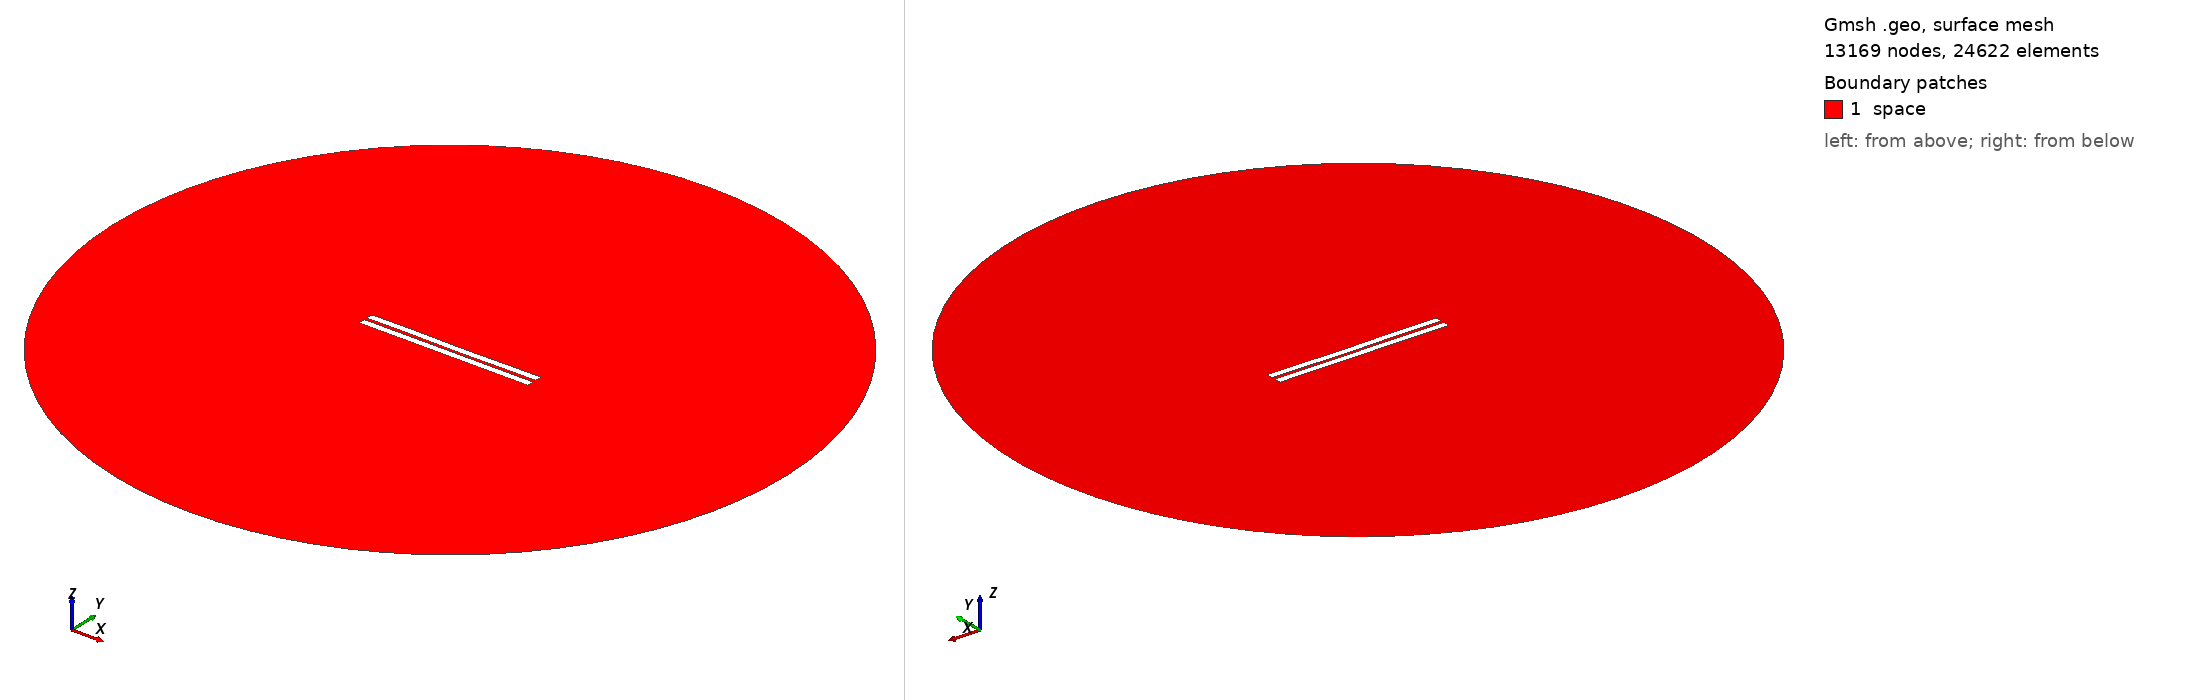

Gmsh geometry script, surface-meshed: 13169 nodes, 24622 surface elements. Boundary patches (legend numbers): 1 space. Left view from above one corner, right view from below the opposite corner. Legend entries are the model's physical surfaces. The drawing asked Gmsh for element sizes between 1% and 20% of the model's largest extent; the script's own settings can give other sizes.

=== 919.geo (drawn) ===
//---------------------------------------
// Geometry kernel
//---------------------------------------

SetFactory("OpenCASCADE");



//---------------------------------------
// Parameters of the geometry
//---------------------------------------

// Overetch of the upper plate
overetch = 0.0;

// Distance between the plates
distance = 1.75;

// Discretization over the x axis (for the deformation)
nx = 50; 

// Length of the plate
L = 100 - overetch; 

// Number of modes
n = 4; 

// 1st mode coefficient
coeff(1) = 0.0;
beta(1) = 0.596864 * 3.1415926535 / L;

// 2nd mode coefficient
coeff(2) = -0.075;
beta(2) = 1.49418 * 3.1415926535 / L;

// 3rd mode coefficient
coeff(3) = 0.07499999999999998;
beta(3) = 2.50025 * 3.1415926535 / L;

// 4th mode coefficient
coeff(4) = 0.07499999999999998;
beta(4) = 3.49999 * 3.1415926535 / L;



//---------------------------------------
// Upper plate (deformed rectangle)
//---------------------------------------

// Coordiantes of the upper plate
xmin = -50;
xmax = 50 - overetch;

// Height of the upper plate
yheight = 4 - 2 * overetch;

// Indexes of the points
UpperID[] = {};
LowerID[] = {};
LeftID[] = {};
RightID[] = {};

// Point index
p = 1;

// Horizontal edges
For i In {1:nx}
    x = xmin + (i-1)*(xmax - xmin)/(nx-1);

    y_bottom = distance / 2 + overetch;
    For j In {1:n}
        C = (Cosh(beta(j)*L) + Cos(beta(j)*L)) / (Sinh(beta(j)*L) + Sin(beta(j)*L));
        y_bottom  = y_bottom + coeff(j) * (Cosh(beta(j)*(x+50)) - Cos(beta(j)*(x+50)) - C * (Sinh(beta(j)*(x+50)) - Sin(beta(j)*(x+50))));
    EndFor

    y_top = y_bottom + yheight;

    Point(p) = {x, y_top, 0, 1.0};
    UpperID[i] = p;
    p = p + 1;

    Point(p) = {x, y_bottom, 0, 1.0};
    LowerID[i] = p;
    p = p + 1;
EndFor

// Create point lists
UpperPts[] = {}; LowerPts[] = {};
For i In {1:nx}
  UpperPts[] += {UpperID[i]};
  LowerPts[] += {LowerID[i]};
EndFor

// Build splines
Spline(1) = {UpperPts[]};
Spline(2) = {LowerPts[]};
Line(3) = {LowerPts[nx-1], UpperPts[nx-1]};
Line(4) = {LowerPts[0], UpperPts[0]};

// Build the plane surface
Curve Loop(1) = {2, 3, -1, -4};
Plane Surface(1) = {1};



//---------------------------------------
// Lower plate (rectangle)
//---------------------------------------

// Vertices
Point(1001) = {-50, -1, 0, 1.0};
Point(1002) = { 50, -1, 0, 1.0};
Point(1003) = { 50,  -5, 0, 1.0};
Point(1004) = {-50,  -5, 0, 1.0};

// Edges
Line(5) = {1001, 1002};
Line(6) = {1002, 1003};
Line(7) = {1003, 1004};
Line(8) = {1004, 1001};

// Plane surface
Line Loop(2) = {5, 6, 7, 8};
Plane Surface(2) = {2}; 



//---------------------------------------
// Outer (fictious) boundary
//---------------------------------------

// Points
Point(1005) = {0, 0, 0};       // Center
Point(1006) = {200, 0, 0};     // Start point
Point(1007) = {0, 200, 0};     // 90 degrees
Point(1008) = {-200, 0, 0};    // 180 degrees
Point(1009) = {0, -200, 0};    // 270 degrees

// Circle arcs (each needs start, center, end)
Circle(9) = {1006, 1005, 1007};
Circle(10) = {1007, 1005, 1008};
Circle(11) = {1008, 1005, 1009};
Circle(12) = {1009, 1005, 1006};

// Plane surface for the entire domain
Curve Loop(3) = {9, 10, 11, 12};
Surface(3) = {3};

// Subtract the plates from the whole domain to obtain the actual domain where we want to solve the equations
BooleanDifference{ Surface{3}; Delete; }{ Surface{1}; Surface{2}; Delete; }




//---------------------------------------
// Transfinite Lines/Curves
//---------------------------------------

// Set the number of points on the boundaries
r = 7;

// Plates
Transfinite Curve {1, 2} = 50*r Using Progression 1;
Transfinite Curve {3, 4} = 2*r Using Progression 1;
Transfinite Line {5, 7} = 50*r Using Progression 1;
Transfinite Line {6, 8} = 2*r Using Progression 1;

// Outer boundary
Transfinite Line {9, 10, 11, 12} = 20 Using Progression 1;



//---------------------------------------
// Physical groups
//---------------------------------------                

// Physical curves (boundaries)
Physical Line("force_segment", 10) = {2};
Physical Line("upper_plate", 11) = {1, 3, 4};
Physical Line("lower_plate", 12) = {5, 6, 7, 8};
Physical Line("boundary", 20) = {9, 10, 11, 12};

// Physical Surfaces
Physical Surface("space", 30) = {3};



//---------------------------------------
// 6. Generate the Mesh
//---------------------------------------

// 2D mesh generation
Mesh 2;
